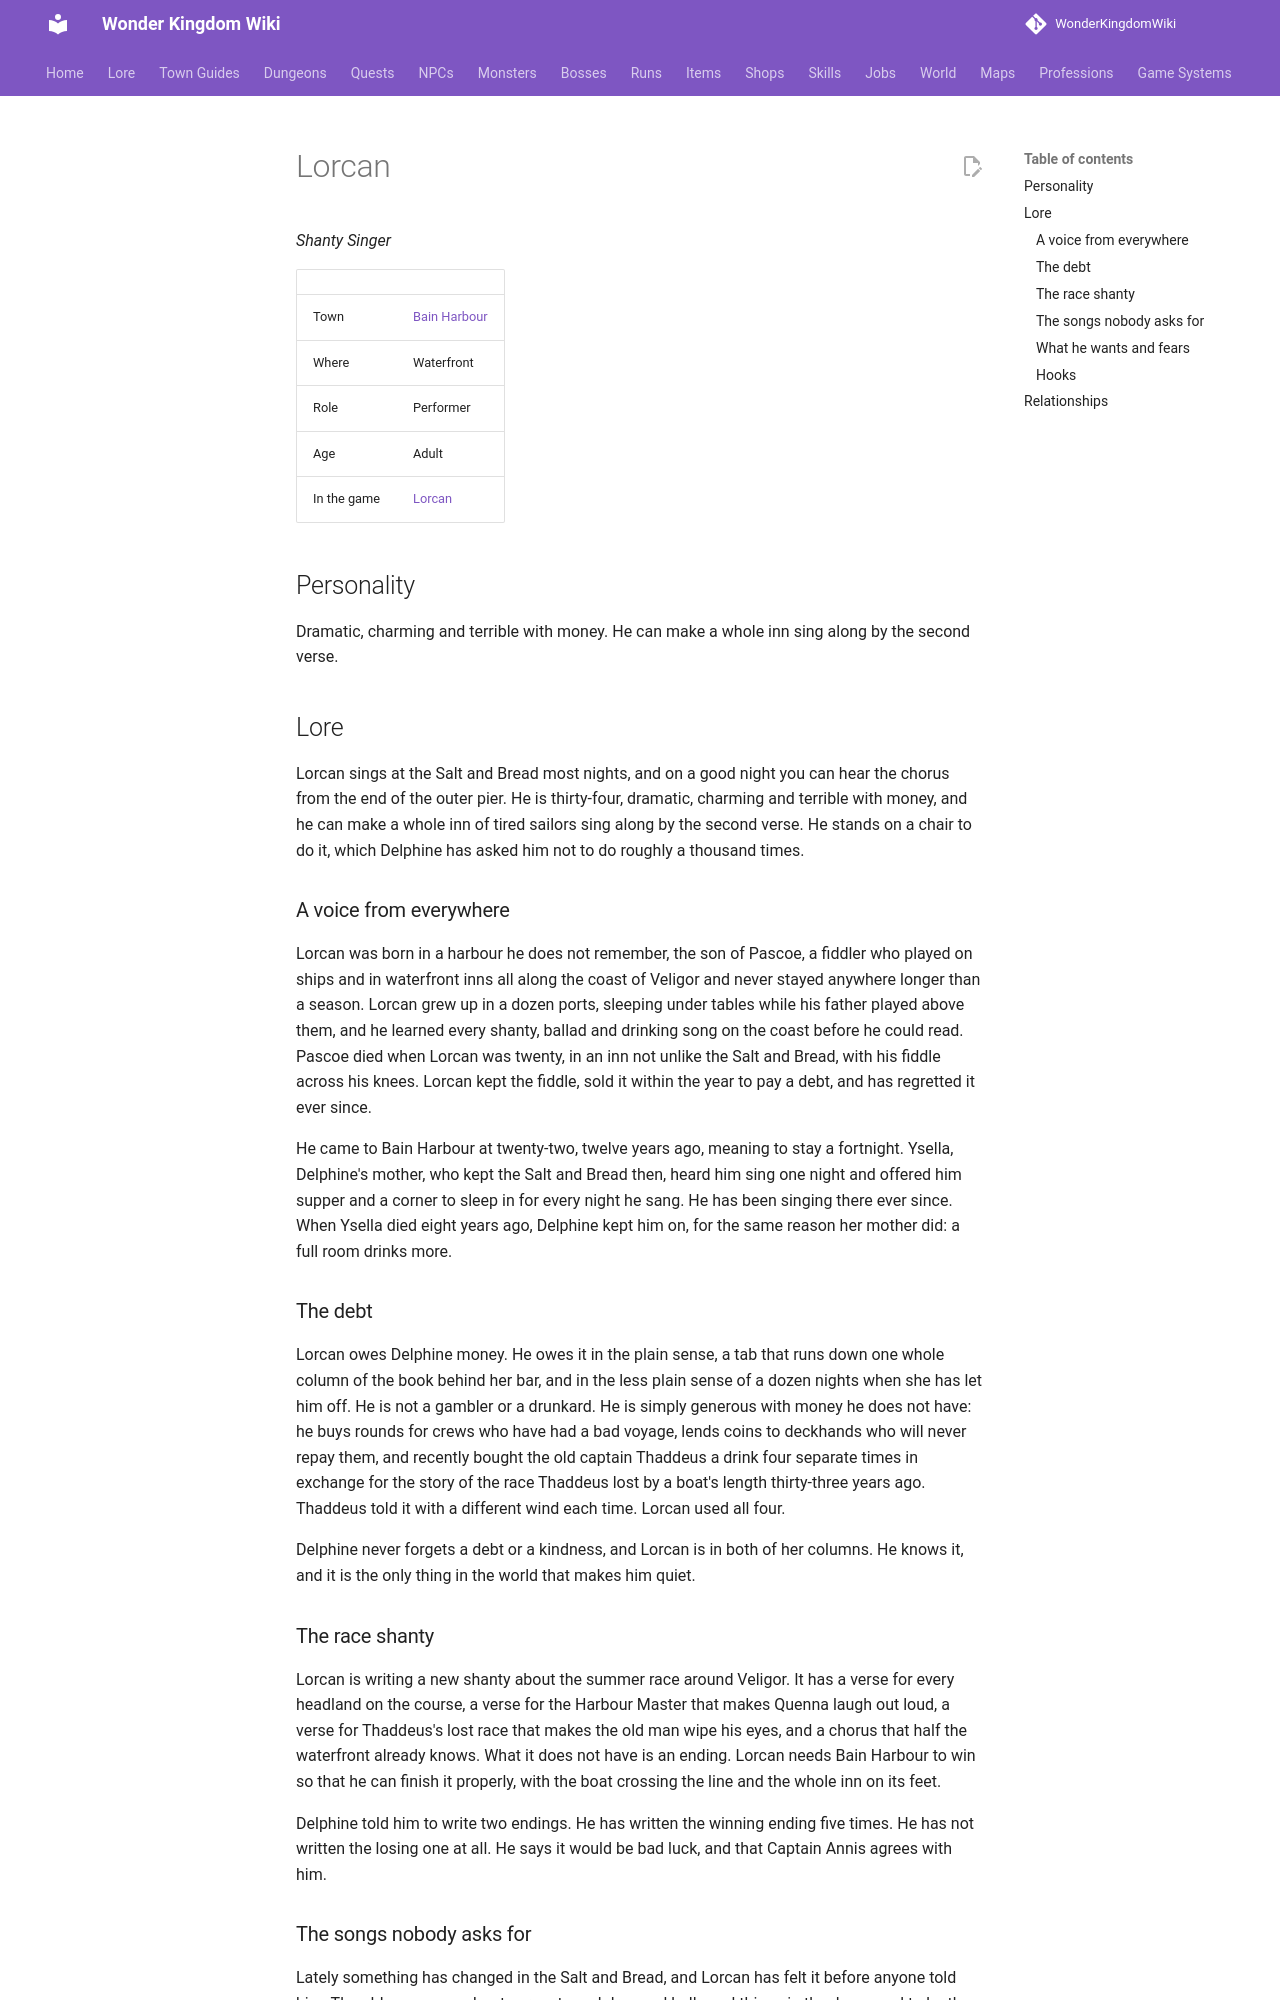

repository: alonohana627/WonderKingdomWiki · page: lore/people/bain-harbour/lorcan/index.html · generator: mkdocs

<!-- Generated by tools/people.py from data/people/. Do not edit: changes are overwritten. -->

# Lorcan

*Shanty Singer*

|  |  |
|---|---|
| Town | [Bain Harbour](../../towns/bain-harbour.md) |
| Where | Waterfront |
| Role | Performer |
| Age | Adult |
| In the game | [Lorcan](../../../npcs/lorcan.md) |

## Personality

Dramatic, charming and terrible with money. He can make a whole inn sing along by the second verse.

## Lore

Lorcan sings at the Salt and Bread most nights, and on a good night you can hear the chorus from the end of the outer pier. He is thirty-four, dramatic, charming and terrible with money, and he can make a whole inn of tired sailors sing along by the second verse. He stands on a chair to do it, which Delphine has asked him not to do roughly a thousand times.

### A voice from everywhere

Lorcan was born in a harbour he does not remember, the son of Pascoe, a fiddler who played on ships and in waterfront inns all along the coast of Veligor and never stayed anywhere longer than a season. Lorcan grew up in a dozen ports, sleeping under tables while his father played above them, and he learned every shanty, ballad and drinking song on the coast before he could read. Pascoe died when Lorcan was twenty, in an inn not unlike the Salt and Bread, with his fiddle across his knees. Lorcan kept the fiddle, sold it within the year to pay a debt, and has regretted it ever since.

He came to Bain Harbour at twenty-two, twelve years ago, meaning to stay a fortnight. Ysella, Delphine's mother, who kept the Salt and Bread then, heard him sing one night and offered him supper and a corner to sleep in for every night he sang. He has been singing there ever since. When Ysella died eight years ago, Delphine kept him on, for the same reason her mother did: a full room drinks more.

### The debt

Lorcan owes Delphine money. He owes it in the plain sense, a tab that runs down one whole column of the book behind her bar, and in the less plain sense of a dozen nights when she has let him off. He is not a gambler or a drunkard. He is simply generous with money he does not have: he buys rounds for crews who have had a bad voyage, lends coins to deckhands who will never repay them, and recently bought the old captain Thaddeus a drink four separate times in exchange for the story of the race Thaddeus lost by a boat's length thirty-three years ago. Thaddeus told it with a different wind each time. Lorcan used all four.

Delphine never forgets a debt or a kindness, and Lorcan is in both of her columns. He knows it, and it is the only thing in the world that makes him quiet.

### The race shanty

Lorcan is writing a new shanty about the summer race around Veligor. It has a verse for every headland on the course, a verse for the Harbour Master that makes Quenna laugh out loud, a verse for Thaddeus's lost race that makes the old man wipe his eyes, and a chorus that half the waterfront already knows. What it does not have is an ending. Lorcan needs Bain Harbour to win so that he can finish it properly, with the boat crossing the line and the whole inn on its feet.

Delphine told him to write two endings. He has written the winning ending five times. He has not written the losing one at all. He says it would be bad luck, and that Captain Annis agrees with him.
